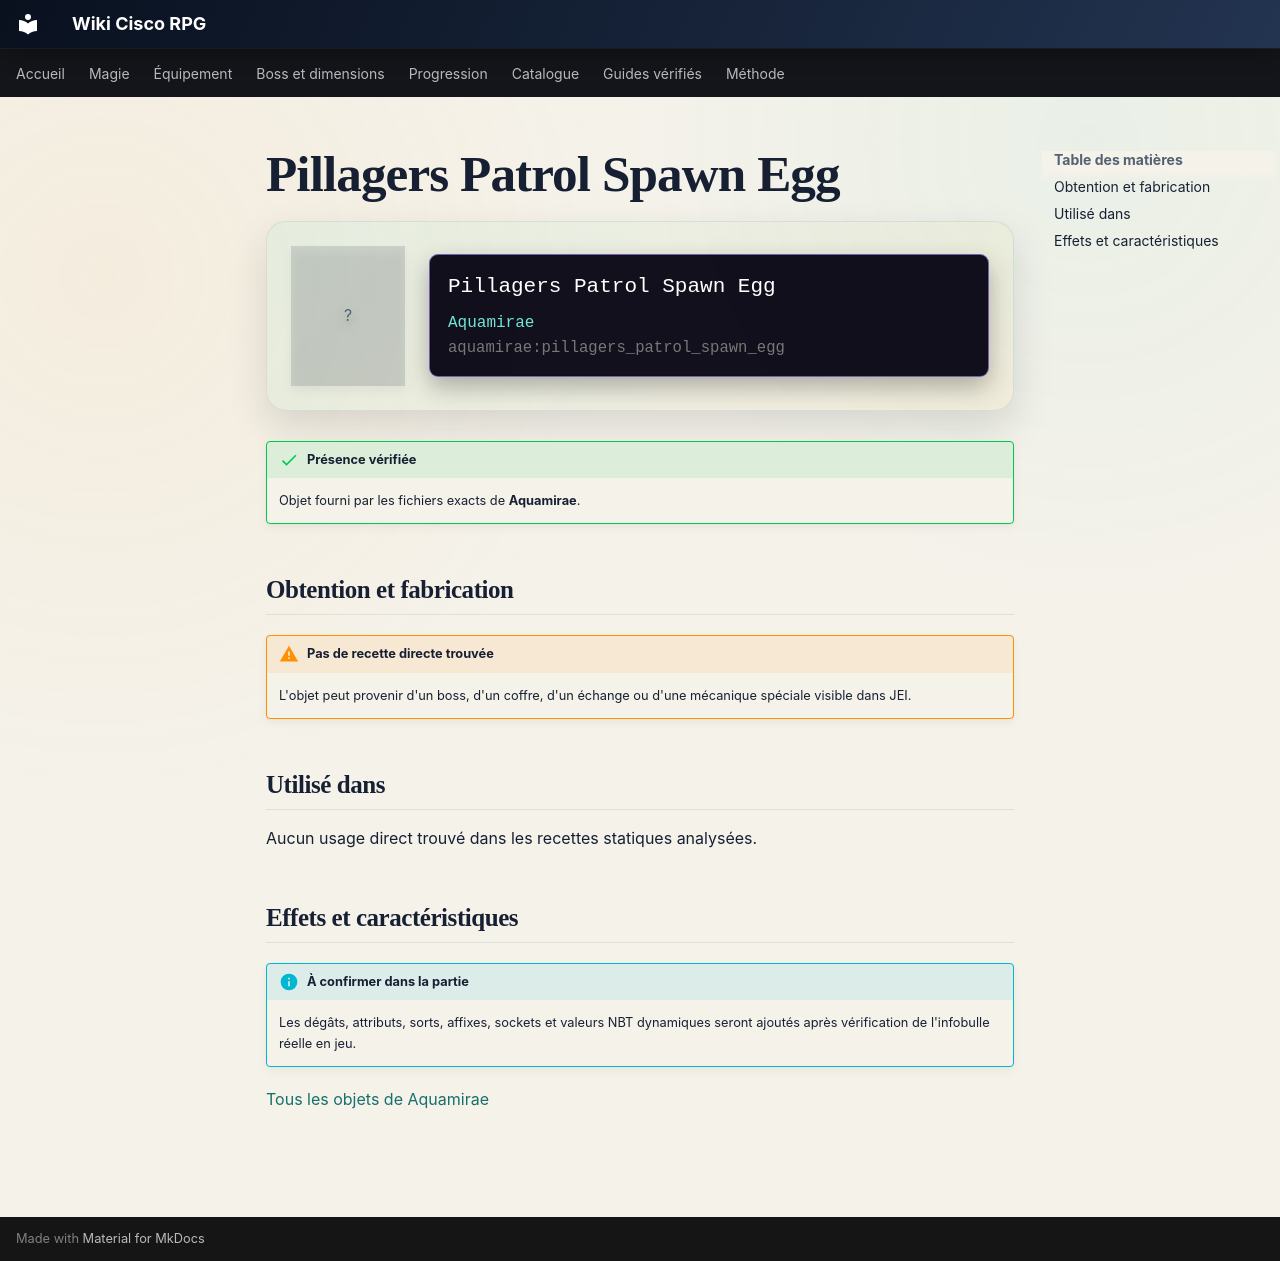

repository: Kloups-Dev/wiki-cisco-rpg · page: catalogue/objets/aquamirae/pillagers_patrol_spawn_egg/index.html · generator: mkdocs

# Pillagers Patrol Spawn Egg

<div class="mc-item-showcase">
<div class="mc-item-icon mc-item-icon--missing">?</div>
<div class="mc-tooltip-card">
<div class="mc-tooltip-card__name">Pillagers Patrol Spawn Egg</div>
<div class="mc-tooltip-card__mod">Aquamirae</div>
<div class="mc-tooltip-card__id">aquamirae:pillagers_patrol_spawn_egg</div>
</div>
</div>

!!! success "Présence vérifiée"
    Objet fourni par les fichiers exacts de **Aquamirae**.

## Obtention et fabrication

!!! warning "Pas de recette directe trouvée"
    L'objet peut provenir d'un boss, d'un coffre, d'un échange ou d'une mécanique spéciale visible dans JEI.

## Utilisé dans

Aucun usage direct trouvé dans les recettes statiques analysées.

## Effets et caractéristiques

!!! info "À confirmer dans la partie"
    Les dégâts, attributs, sorts, affixes, sockets et valeurs NBT dynamiques seront ajoutés après vérification de l'infobulle réelle en jeu.

[Tous les objets de Aquamirae](../../../contenu/aquamirae.md)
